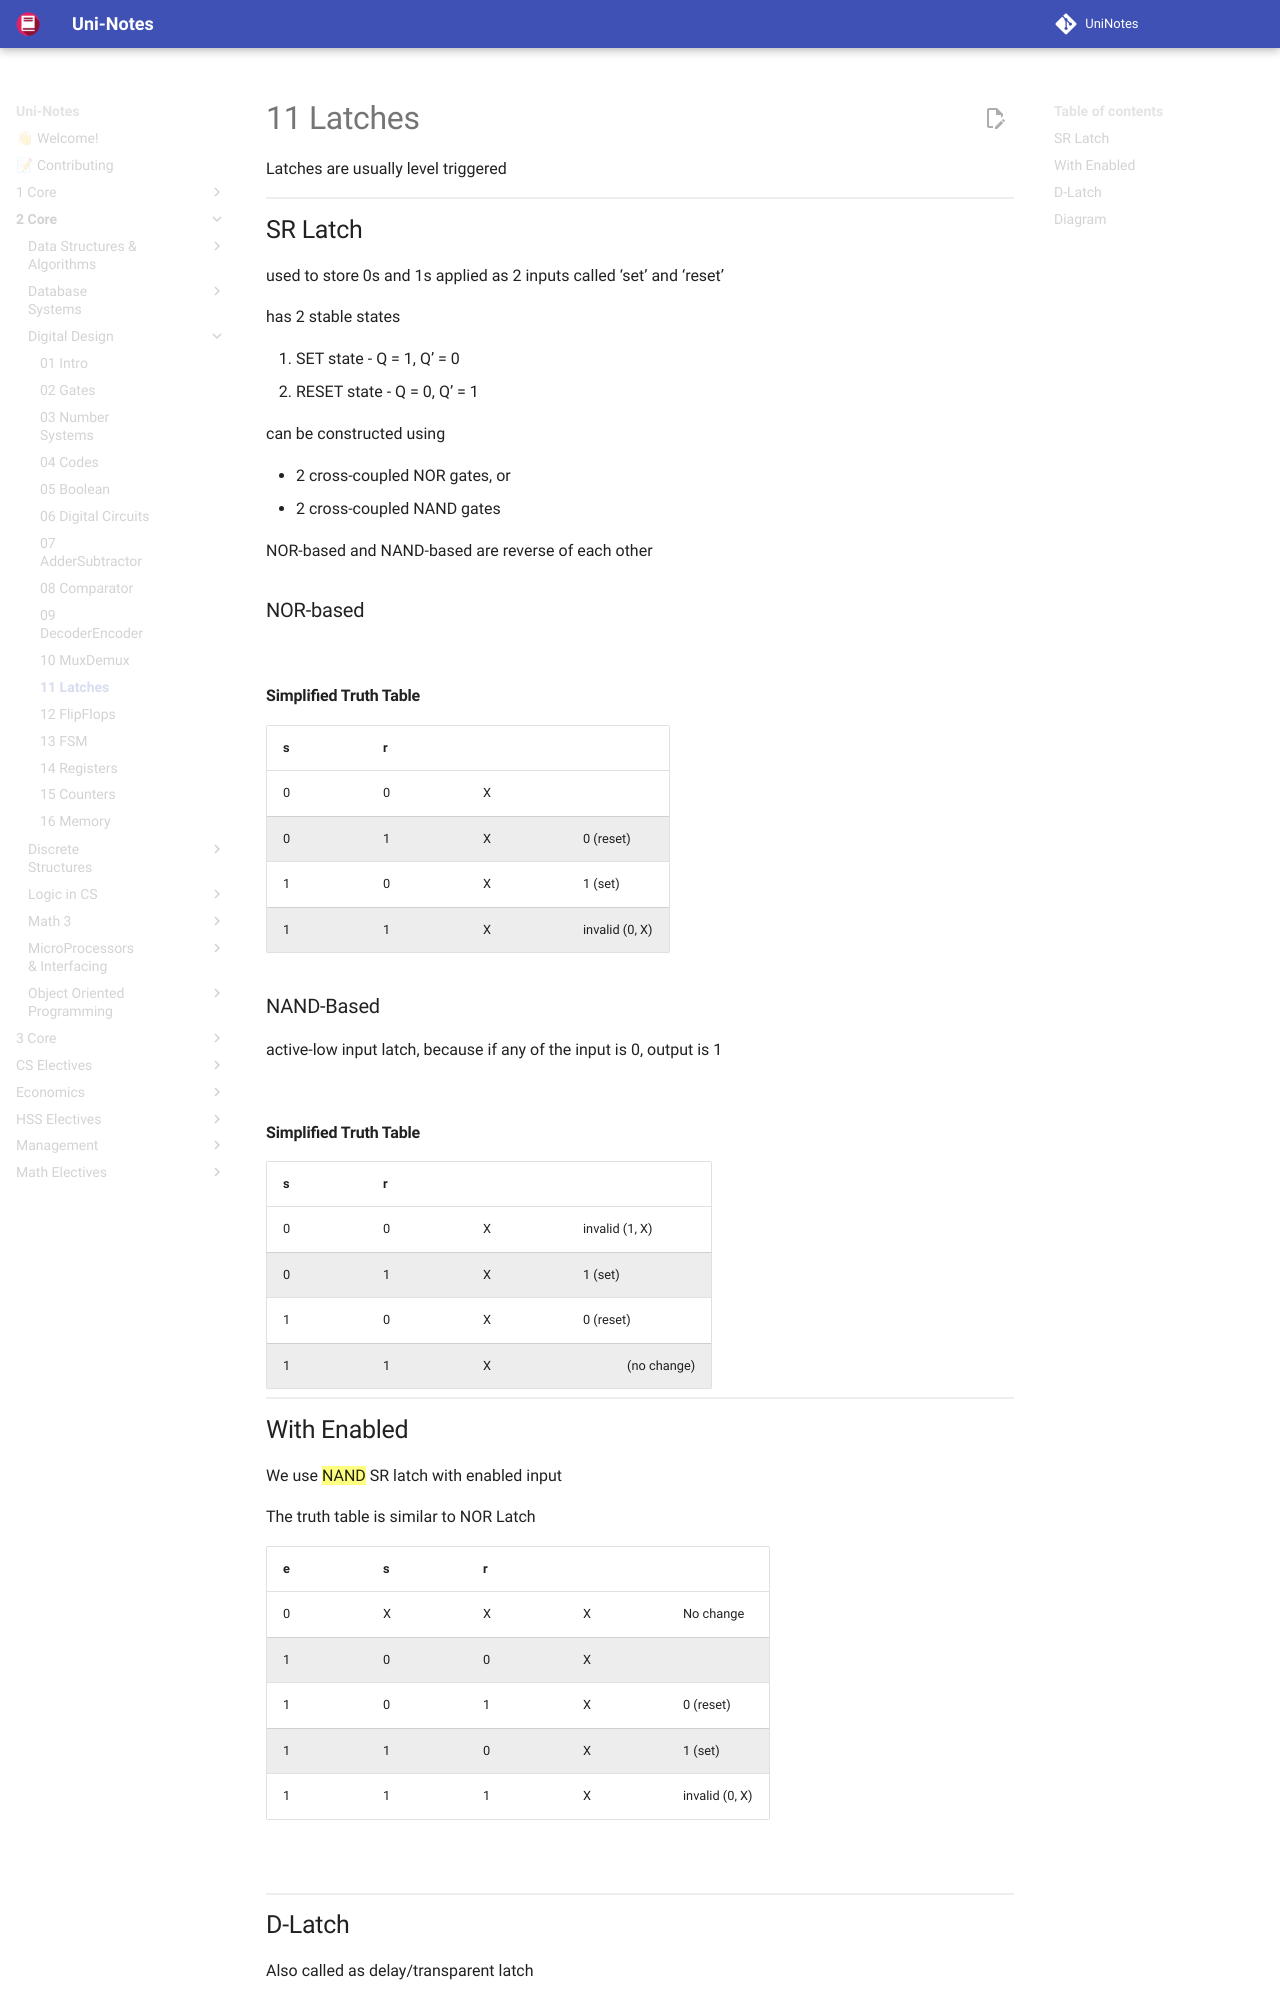

repository: uni-notes/uni-notes · page: 2_Core/Digital_Design/11_Latches/index.html · generator: mkdocs

Latches are usually level triggered

## SR Latch

used to store 0s and 1s applied as 2 inputs called ‘set’ and ‘reset’

has 2 stable states

1. SET state - Q = 1, Q’ = 0
2. RESET state - Q = 0, Q’ = 1

can be constructed using

- 2 cross-coupled NOR gates, or
- 2 cross-coupled NAND gates

NOR-based and NAND-based are reverse of each other

### NOR-based

$Q_{n+1} = (r + Q'_n)', Q'_{n+1} = (s + Q_n)'$

#### Simplified Truth Table

| s   | r   | $Q_n$ | $Q_{n+1}$      |
| --- | --- | ----- | -------------- |
| 0   | 0   | X     | $Q_n$          |
| 0   | 1   | X     | 0 (reset)      |
| 1   | 0   | X     | 1 (set)        |
| 1   | 1   | X     | invalid (0, X) |

### NAND-Based

active-low input latch, because if any of the input is 0, output is 1

$Q_{n+1} = (s \cdot Q'n)', Q'_{n+1} = (r \cdot Q_n)'$

#### Simplified Truth Table

| s   | r   | $Q_n$ | $Q_{n+1}$         |
| --- | --- | ----- | ----------------- |
| 0   | 0   | X     | invalid (1, X)    |
| 0   | 1   | X     | 1 (set)           |
| 1   | 0   | X     | 0 (reset)         |
| 1   | 1   | X     | $Q_n$ (no change) |
